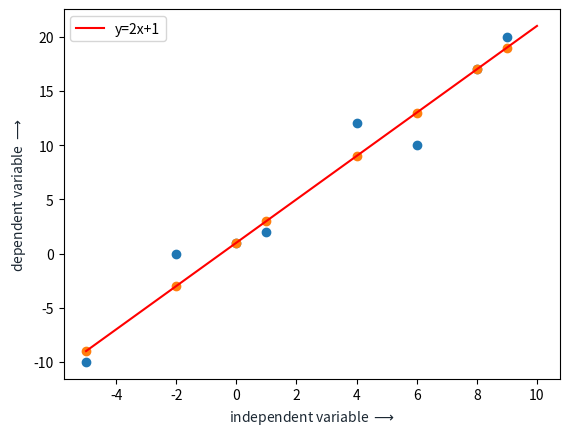

Python code for this plot:
import numpy as np
import pandas as pd
import matplotlib.pyplot as plt

x = np.linspace(-5,10,50)
y = 2*x+1

plt.plot(x, y, '-r', label='y=2x+1')
plt.xlabel(r'independent variable $\longrightarrow$', color='#1C2833')
plt.ylabel(r'dependent variable $\longrightarrow$', color='#1C2833')
plt.legend(loc='upper left')
x1 = [-5, -2, 0, 1, 4, 6, 8, 9]
y1 = [-10, -0, 1, 2, 12, 10, 17, 20]
plt.scatter(x1, y1, label='actual')
x2 = [-5, -2, 0, 1, 4, 6, 8, 9]
y2 = [-9, -3, 1, 3, 9, 13, 17, 19]
plt.scatter(x2, y2)
plt.show()

def cost_func_for_ridge_regression(X, Y, theta, Lambda):
    m = X.shape[0] # size of dataset
    H = np.dot(X, theta) # hypothesis
    loss = H - Y
    no_of_parameters = len(theta)
    I =  np.eye(no_of_parameters, dtype=int)
    I[0][0] = 0
    regularization = (Lambda/(2*m)) * np.dot(np.dot(theta.T, I), theta)
    cost = 1/(2*m) * np.dot(loss.T, loss) + regularization
    return np.squeeze(cost)

def gradient_decent_of_cost_function(X, Y, theta, Lambda):
    m = X.shape[0]
    H = np.dot(X, theta)
    loss = H - Y
    
    no_of_parameters = len(theta)
    I =  np.eye(no_of_parameters, dtype=int)
    I[0][0] = 0
    regularization = Lambda * np.dot(I, theta)
    
    theta = 1/m * np.dot(X.T, loss) + regularization
    return theta

def gradient_decent_of_ridge_regression(X, Y, theta, alpha, Lambda, cost_diff_threshold):
    i = 0
    cost_diff = cost_diff_threshold + 1
    thetas = [theta]
    costs = [cost_func_for_ridge_regression(X=X, Y=Y, theta=theta, Lambda=Lambda)]
    while cost_diff > cost_diff_threshold:
        d_theta = gradient_decent_of_cost_function(X=X, Y=Y, theta=theta, Lambda=Lambda)
        theta = theta - (alpha * d_theta)
        thetas.append(theta)
        costs.append(cost_func_for_ridge_regression(X=X, Y=Y))
        cost_diff = costs[i+1] - costs[i]
        if cost_diff > 0:
            print(f"Diverging for theta : {theta}")
            break
        i += 1
    return thetas, costs

def normal_eqn_ridge_eqn(X, Y, Lambda):
    XT_X = np.dot(X.T, X)
    XT_Y = np.dot(X.T, Y)

    no_of_parameters = len(X[0])
    I =  np.eye(no_of_parameters, dtype=int)
    I[0][0] = 0
    inverse = np.linalg.pinv(XT_X, Lambda*I)
    
    result = np.dot(inverse, XT_Y)
    return result   

def MSE(predicted_Y, actual_Y):
    difference = actual_Y - predicted_Y
    m = len(predicted_Y)
    mse = (1/m)*np.dot(difference.T, difference)
    return np.squeeze(mse)

def get_initial_theta(num_parameters):
    theta = np.random.rand(num_parameters,1)
    return theta

def apply_gradient_decent(train_X, train_Y, Lambda):
    initial_theta = get_initial_theta(train_X.shape[1])
    cost_diff_threshold = 1e-6
    learning_rate = 0.1
    thetas, costs = gradient_decent_of_ridge_regression(
        X=train_X,
        Y=train_Y,
        theta=initial_theta,
        alpha=learning_rate,
        Lambda=Lambda,
        cost_diff_threshold=cost_diff_threshold
    )
    theta_GD = thetas[-1]
    return theta_GD, costs

def evaluate(data_X, data_Y, theta):
    predicted_Y = np.dot(data_X.T, theta)
    mse = MSE(predicted_Y=predicted_Y, actual_Y=data_Y)
    return mse, predicted_Y

def ridge_regression(train_X, train_Y, Lambda, split_data=True, use_normal_eqn=True):
    train_X = np.insert(train_X, 0, 1, axis=1)
    train_Y = train_Y.reshape((-1, 1))

    if use_normal_eqn:
        theta = normal_eqn_ridge_eqn(X=train_X, Y=train_Y, Lambda=Lambda)
    else:
        theta, costs = apply_gradient_decent(train_X=train_X, train_Y=train_Y, Lambda=Lambda)
    
    return theta